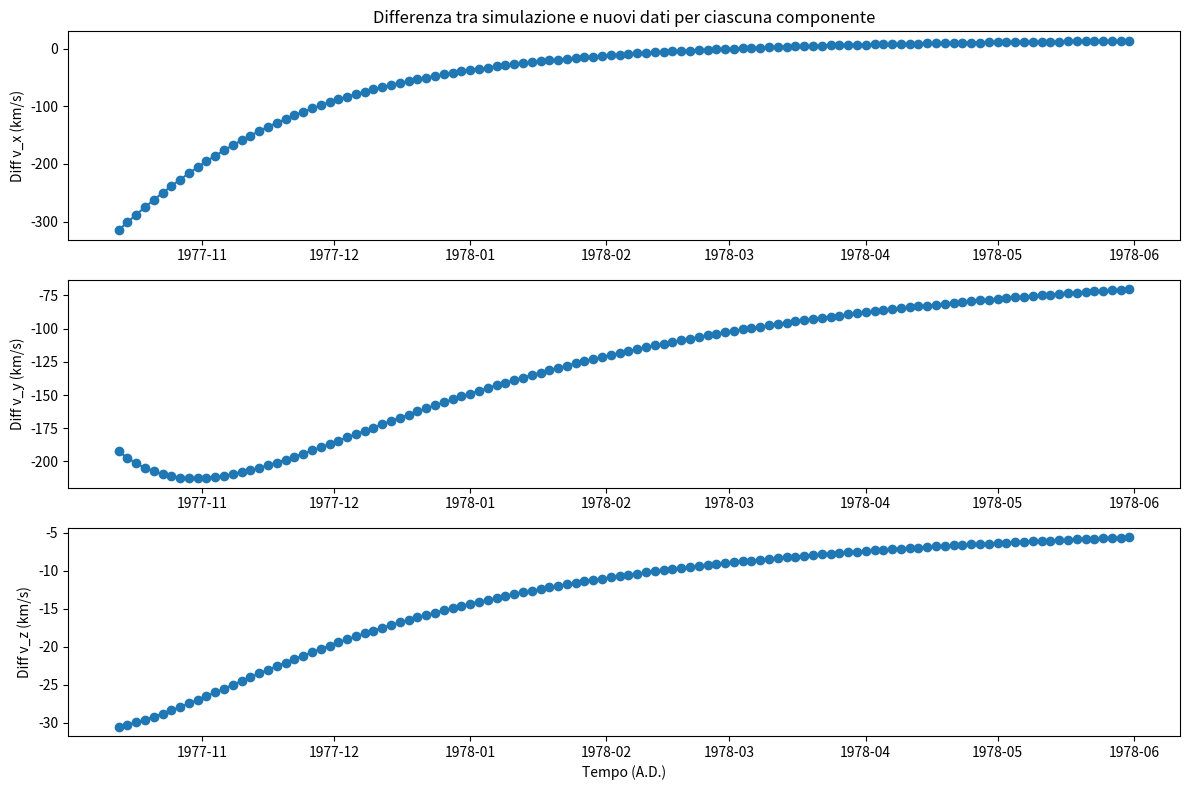

This figure's Python source:
import numpy as np
import matplotlib.pyplot as plt
import re
from datetime import datetime
from datetime import timedelta

# FUNZIONI
# Funzione per convertire lo standard temporale da datetime a giuliano
def datetime_to_jd(dtlist):
    base = datetime(1977, 9, 11, 0, 0, 0)
    jd_base = 2443397.5
    return np.array([jd_base + (datetime.strptime(t, '%Y-%m-%d %H:%M:%S') - base).total_seconds() / 86400 for t in dtlist])

# Funzione per convertire lo stadard temporale da giuliano a datetime
def jd_to_datetime(jd):
    base = datetime(1977, 9, 11, 0, 0, 0)
    jd_base = 2443397.5
    days = jd - jd_base
    return base + timedelta(days=days)

# DATI DELLA SIMULAZIONE
blocco = """1977-10-14 00:02:00
[-6003.95229117 34654.92740365  2204.10165756]
1977-10-16 00:02:00
[-6605.17196616 34279.79763275  2150.22652735]
1977-10-18 00:02:00
[-7179.76076019 33896.00300497  2096.93186848]
1977-10-20 00:02:00
[-7728.30885801 33505.08176676  2044.30095111]
1977-10-22 00:02:00
[-8251.47933827 33108.45278303  1992.40524048]
1977-10-24 00:02:00
[-8749.99296713 32707.41811633  1941.30526472]
1977-10-26 00:02:00
[-9224.6145627  32303.16680741  1891.05149792]
1977-10-28 00:02:00
[-9676.14090548 31896.77956625  1841.68523889]
1977-10-30 00:02:00
[-10105.39013611  31489.23412027   1793.23947   ]
1977-11-01 00:02:00
[-10513.19255769  31081.41100236   1745.73968431]
1977-11-03 00:02:00
[-10900.38274403  30674.09959696   1699.20467251]
1977-11-05 00:02:00
[-11267.79284587  30268.00429407   1653.64726363]
1977-11-07 00:02:00
[-11616.24698313  29863.75063047   1609.07501615]
1977-11-09 00:02:00
[-11946.55661131  29461.89132305   1565.49085744]
1977-11-11 00:02:00
[-12259.51675346  29062.91212103   1522.89367153]
1977-11-13 00:02:00
[-12555.90299417  28667.23742348   1481.27883567]
1977-11-15 00:02:00
[-12836.46913888  28275.23562387   1440.63870759]
1977-11-17 00:02:00
[-13101.94544927  27887.22415681   1400.96306546]
1977-11-19 00:02:00
[-13353.03737355  27503.47423292   1362.23950341]
1977-11-21 00:02:00
[-13590.42469819  27124.21525618   1324.45378528]
1977-11-23 00:02:00
[-13814.76105579  26749.63892467   1287.59015977]
1977-11-25 00:02:00
[-14026.67373097  26379.90302124   1251.63164   ]
1977-11-27 00:02:00
[-14226.76371327  26015.1349038    1216.5602505 ]
1977-11-29 00:02:00
[-14415.60595247  25655.43470833   1182.35724451]
1977-12-01 00:02:00
[-14593.74977777  25300.87827898   1149.0032944 ]
1977-12-03 00:02:00
[-14761.7194472   24951.51984129   1116.47865793]
1977-12-05 00:02:00
[-14920.01479897  24607.39443481   1084.76332262]
1977-12-07 00:02:00
[-15069.11198015  24268.52012169   1053.83713075]
1977-12-09 00:02:00
[-15209.46423217  23934.89998764   1023.67988681]
1977-12-11 00:02:00
[-15341.5027157   23606.52395125    994.27144964]
1977-12-13 00:02:00
[-15465.63736046  23283.3703969     965.59181071]
1977-12-15 00:02:00
[-15582.25772789  22965.40764597    937.62116038]
1977-12-17 00:02:00
[-15691.73387679  22652.59528008    910.3399433 ]
1977-12-19 00:02:00
[-15794.41722401  22344.88532924    883.72890453]
1977-12-21 00:02:00
[-15890.64139362  22042.22333709    857.7691273 ]
1977-12-23 00:02:00
[-15980.72304962  21744.54931456    832.44206362]
1977-12-25 00:02:00
[-16064.96270799  21451.79859224    807.72955852]
1977-12-27 00:02:00
[-16143.64552514  21163.90258134    783.61386896]
1977-12-29 00:02:00
[-16217.04206023  20880.78945172    760.07767787]
1977-12-31 00:02:00
[-16285.40901001  20602.3847351     737.10410416]
1978-01-02 00:02:00
[-16348.98991504  20328.61186076    714.67670915]
1978-01-04 00:02:00
[-16408.01583679  20059.39263035    692.77949996]
1978-01-06 00:02:00
[-16462.70600543  19794.64763788    671.39693033]
1978-01-08 00:02:00
[-16513.2684385   19534.29664051    650.51389923]
1978-01-10 00:02:00
[-16559.90053068  19278.25888509    630.11574757]
1978-01-12 00:02:00
[-16602.78961533  19026.45339505    610.18825344]
1978-01-14 00:02:00
[-16642.11349843  18778.79922165    590.71762596]
1978-01-16 00:02:00
[-16678.0409657   18535.21566348    571.69049812]
1978-01-18 00:02:00
[-16710.73226389  18295.62245737    553.09391873]
1978-01-20 00:02:00
[-16740.339557    18059.93994385    534.91534372]
1978-01-22 00:02:00
[-16767.00735868  17828.0892098     517.14262679]
1978-01-24 00:02:00
[-16790.87294152  17599.99221086    499.76400977]
1978-01-26 00:02:00
[-16812.0667245   17375.57187569    482.76811258]
1978-01-28 00:02:00
[-16830.71263944  17154.75219405    466.14392305]
1978-01-30 00:02:00
[-16846.92847752  16937.45829064    449.88078653]
1978-02-01 00:02:00
[-16860.82621688  16723.61648611    433.96839558]
1978-02-03 00:02:00
[-16872.51233217  16513.1543468     418.39677947]
1978-02-05 00:02:00
[-16882.08808702  16306.00072447    403.15629394]
1978-02-07 00:02:00
[-16889.64981036  16102.08578712    388.23761091]
1978-02-09 00:02:00
[-16895.28915741  15901.34104205    373.63170838]
1978-02-11 00:02:00
[-16899.09335613  15703.69935199    359.32986049]
█1978-02-13 00:02:00
[-16901.14544004  15509.09494517    345.32362775]
1978-02-15 00:02:00
[-16901.52446805  15317.46342007    331.60484748]
1978-02-17 00:02:00
[-16900.30573206  15128.74174548    318.16562444]
1978-02-19 00:02:00
[-16897.56095303  14942.86825663    304.99832178]
1978-02-21 00:02:00
[-16893.35846615  14759.78264759    292.09555211]
1978-02-23 00:02:00
[-16887.76339579  14579.4259608     279.45016888]
1978-02-25 00:02:00
[-16880.83782065  14401.74057389    267.05525803]
1978-02-27 00:02:00
[-16872.64092986  14226.6701842     254.9041298 ]
1978-03-01 00:02:00
[-16863.22917048  14054.15979152    242.99031094]
1978-03-03 00:02:00
[-16852.65638679  13884.15567906    231.30753698]
1978-03-05 00:02:00
[-16840.97395203  13716.60539317    219.84974493]
1978-03-07 00:02:00
[-16828.23089287  13551.45772195    208.61106611]
1978-03-09 00:02:00
[-16814.47400707  13388.66267286    197.58581924]
1978-03-11 00:02:00
[-16799.74797481  13228.17144972    186.76850382]
1978-03-13 00:02:00
[-16784.09546389  13069.93642913    176.1537937 ]
1978-03-15 00:02:00
[-16767.55722926  12913.91113645    165.73653085]
1978-03-17 00:02:00
[-16750.17220723  12760.05022149    155.51171942]
1978-03-19 00:02:00
[-16731.97760452  12608.3094341     145.47451994]
1978-03-21 00:02:00
[-16713.00898261  12458.64559953    135.62024381]
1978-03-23 00:02:00
[-16693.30033757  12311.01659389    125.9443479 ]
1978-03-25 00:02:00
[-16672.88417568  12165.38131964    116.44242943]
1978-03-27 00:02:00
[-16651.79158503  12021.69968124    107.11022098]
1978-03-29 00:02:00
[-16630.05230343  11879.93256103     97.94358575]
1978-03-31 00:02:00
[-16607.69478265  11740.04179539     88.93851291]
1978-04-02 00:02:00
[-16584.74624945  11601.99015114     80.09111322]
1978-04-04 00:02:00
[-16561.23276325  11465.7413024      71.39761477]
1978-04-06 00:02:00
[-16537.179271    11331.25980768     62.85435885]
1978-04-08 00:02:00
[-16512.60965904  11198.51108742     54.457796  ]
1978-04-10 00:02:00
[-16487.54680241  11067.46140193     46.20448225]
1978-04-12 00:02:00
[-16462.01261161  10938.07782969     38.09107543]
1978-04-14 00:02:00
[-16436.02807697  10810.32824616     30.11433168]
1978-04-16 00:02:00
[-16409.61331075  10684.18130295     22.27110204]
1978-04-18 00:02:00
[-1.63827876e+04  1.05596064e+04  1.45583292e+01]
1978-04-20 00:02:00
[-1.63555694e+04  1.04365737e+04  6.97304433e+00]
1978-04-22 00:02:00
[-1.63279764e+04  1.03150540e+04 -4.87635819e-01]
1978-04-24 00:02:00
[-1.63000256e+04  1.01950190e+04 -7.82651197e+00]
1978-04-26 00:02:00
[-1.62717333e+04  1.00764408e+04 -1.50463050e+01]
1978-04-28 00:02:00
[-16243.11517578   9959.29234668    -22.14965881]
1978-04-30 00:02:00
[-16214.18609322   9843.54717101    -29.13914256]
1978-05-02 00:02:00
[-16184.9604727    9729.17944451    -36.01725355]
1978-05-04 00:02:00
[-16155.45210484   9616.16394318    -42.78641939]
1978-05-06 00:02:00
[-16125.67422384   9504.47603614    -49.4490004 ]
1978-05-08 00:02:00
[-16095.63953166   9394.0916697     -56.00729178]
1978-05-10 00:02:00
[-16065.36022109   9284.98735195    -62.46352579]
1978-05-12 00:02:00
[-16034.84799761   9177.14013778    -68.81987378]
1978-05-14 00:02:00
[-16004.11410035   9070.5276142     -75.07844822]
1978-05-16 00:02:00
[-15973.16932199   8965.12788623    -81.24130454]
1978-05-18 00:02:00
[-15942.02402771   8860.919563      -87.31044305]
1978-05-20 00:02:00
[-15910.6881733    8757.88174443    -93.28781067]
1978-05-22 00:02:00
[-15879.1713224    8655.9940081     -99.17530262]
1978-05-24 00:02:00
[-15847.48266298   8555.23639663   -104.97476411]
1978-05-26 00:02:00
[-15815.63102299   8455.58940537   -110.68799192]
1978-05-28 00:02:00
[-15783.62488535   8357.03397042   -116.31673589]
1978-05-30 00:02:00
[-15751.47240223   8259.551457     -121.86270044]
1978-06-01 00:02:00
[-15719.18140869   8163.12364817   -127.32754598]
1978-06-03 00:02:00
[-15686.75943572   8067.73273391   -132.71289027]"""

# ESTRAGGO I DATI DAL BLOCCO PRECEDENTE
righe = [r for r in blocco.strip().split('\n') if r.strip()] # extract rows
vel_nuove = []
tempi_nuovi = []

# accetta blocchi che iniziano sia con la data che con il vettore
vel_nuove = []
tempi_nuovi = []
i = 0
while i < len(righe)-1:
    # Se la riga corrente è una data, la successiva è il vettore
    try:
        datetime.strptime(righe[i], '%Y-%m-%d %H:%M:%S')
        tempi_nuovi.append(righe[i])
        v = np.fromstring(righe[i+1].replace('[','').replace(']',''), sep=' ')
        vel_nuove.append(v)
        i += 2
    except ValueError:
        # Se la riga corrente non è una data, prova la successiva
        try:
            datetime.strptime(righe[i+1], '%Y-%m-%d %H:%M:%S')
            tempi_nuovi.append(righe[i+1])
            v = np.fromstring(righe[i].replace('[','').replace(']',''), sep=' ')
            vel_nuove.append(v)
            i += 2
        except ValueError:
            i += 1  # Salta righe non valide
vel_nuove = np.array(vel_nuove)/1000

# Converto i tempi
jd_nuovi = datetime_to_jd(tempi_nuovi)

# DATI DI CONFRONTO (DA HORIZONS)
data = """2443429.501388889 = A.D. 1977-Oct-13 00:02:00.0000 TDB 
 X = 1.533884806436137E+08 Y = 8.819162359412152E+07 Z = 1.322272786737997E+07
 VX=-5.689389410363809E+00 VY= 3.484726478917138E+01 VZ= 2.234577861660480E+00
 LT= 5.918354806859020E+02 RG= 1.774278134864381E+08 RR= 1.256903995640675E+01
2443431.501388889 = A.D. 1977-Oct-15 00:02:00.0000 TDB 
 X = 1.523518512658701E+08 Y = 9.418139648742320E+07 Z = 1.360417920668849E+07
 VX=-6.304111009897269E+00 VY= 3.447709137779815E+01 VZ= 2.180448902611481E+00
 LT= 5.991752309791052E+02 RG= 1.796282152679437E+08 RR= 1.289508357030171E+01
2443433.501388889 = A.D. 1977-Oct-17 00:02:00.0000 TDB 
 X = 1.512113297428182E+08 Y = 1.001063607866145E+08 Z = 1.397632174123595E+07
 VX=-6.891928527629963E+00 VY= 3.409744193557633E+01 VZ= 2.126853069479999E+00
 LT= 6.066969480605117E+02 RG= 1.818831693201591E+08 RR= 1.320055472376976E+01
2443435.501388889 = A.D. 1977-Oct-19 00:02:00.0000 TDB 
 X = 1.499715190109307E+08 Y = 1.059650189536479E+08 Z = 1.433925552238154E+07
 VX=-7.453390337219373E+00 VY= 3.370991579161427E+01 VZ= 2.073880003033775E+00
 LT= 6.143889896138594E+02 RG= 1.841891853644754E+08 RR= 1.348620705119558E+01
2443437.501388889 = A.D. 1977-Oct-21 00:02:00.0000 TDB 
 X = 1.486369199962751E+08 Y = 1.117561394075499E+08 Z = 1.469309502160394E+07
 VX=-7.989125943168482E+00 VY= 3.331599200367073E+01 VZ= 2.021607100525411E+00
 LT= 6.222401560514130E+02 RG= 1.865429058489566E+08 RR= 1.375282124376141E+01
2443439.501388889 = A.D. 1977-Oct-23 00:02:00.0000 TDB 
 X = 1.472119190008493E+08 Y = 1.174787358808153E+08 Z = 1.503796708791116E+07
 VX=-8.499829970515826E+00 VY= 3.291703122475143E+01 VZ= 1.970100368251654E+00
 LT= 6.302397030240628E+02 RG= 1.889411096987738E+08 RR= 1.400119457754711E+01
2443441.501388889 = A.D. 1977-Oct-25 00:02:00.0000 TDB 
 X = 1.457007777199959E+08 Y = 1.231320472207038E+08 Z = 1.537400905526517E+07
 VX=-8.986247725416295E+00 VY= 3.251427893173712E+01 VZ= 1.919415301118393E+00
 LT= 6.383773482949974E+02 RG= 1.913807143768794E+08 RR= 1.423213181892771E+01
2443443.501388889 = A.D. 1977-Oct-27 00:02:00.0000 TDB 
 X = 1.441076256193942E+08 Y = 1.287155178437291E+08 Z = 1.570136700267785E+07
 VX=-9.449162320942367E+00 VY= 3.210886970781824E+01 VZ= 1.869597766916362E+00
 LT= 6.466432737524029E+02 RG= 1.938587764873998E+08 RR= 1.444643743804487E+01
2443445.501388889 = A.D. 1977-Oct-29 00:02:00.0000 TDB 
 X = 1.424364544040381E+08 Y = 1.342287790009933E+08 Z = 1.602019416626937E+07
 VX=-9.889383328354047E+00 VY= 3.170183230262444E+01 VZ= 1.820684878356500E+00
 LT= 6.550281232882502E+02 RG= 1.963724911397116E+08 RR= 1.464490903546755E+01
2443447.501388889 = A.D. 1977-Oct-31 00:02:00.0000 TDB 
 X = 1.406911143218267E+08 Y = 1.396716309682105E+08 Z = 1.633064949993291E+07
 VX=-1.030773687751291E+01 VY= 3.129409523847282E+01 VZ= 1.772705838445461E+00
 LT= 6.635229972151650E+02 RG= 1.989191902746615E+08 RR= 1.482833188612873E+01
2443449.501388889 = A.D. 1977-Nov-02 00:02:00.0000 TDB 
 X = 1.388753120588972E+08 Y = 1.450440262367907E+08 Z = 1.663289637897845E+07
 VX=-1.070505711804932E+01 VY= 3.088649275981713E+01 VZ= 1.725682749760887E+00
 LT= 6.721194438335801E+02 RG= 2.014963401364619E+08 RR= 1.499747448838585E+01
2443451.501388889 = A.D. 1977-Nov-04 00:02:00.0000 TDB 
 X = 1.369926100004017E+08 Y = 1.503460537505653E+08 Z = 1.692710144003879E+07
 VX=-1.108217893520606E+01 VY= 3.047977096139182E+01 VZ= 1.679631380078016E+00
 LT= 6.808094486973228E+02 RG= 2.041015380545953E+08 RR= 1.515308501186380E+01
2443453.501388889 = A.D. 1977-Nov-06 00:02:00.0000 TDB 
 X = 1.350464266496280E+08 Y = 1.555779242070290E+08 Z = 1.721343354909513E+07
 VX=-1.143993180904346E+01 VY= 3.007459396064583E+01 VZ= 1.634561879622266E+00
 LT= 6.895854220655326E+02 RG= 2.067325086819935E+08 RR= 1.529588853875298E+01
2443455.501388889 = A.D. 1977-Nov-08 00:02:00.0000 TDB 
 X = 1.330400380174753E+08 Y = 1.607399564209694E+08 Z = 1.749206288908643E+07
 VX=-1.177913470557763E+01 VY= 2.967155000549756E+01 VZ= 1.590479447496525E+00
 LT= 6.984401849682016E+02 RG= 2.093870998175918E+08 RR= 1.542658499552563E+01
2443457.501388889 = A.D. 1977-Nov-10 00:02:00.0000 TDB 
 X = 1.309765798135993E+08 Y = 1.658325647317506E+08 Z = 1.776316015820148E+07
 VX=-1.210059188877182E+01 VY= 2.927115743388243E+01 VZ= 1.547384946230427E+00
 LT= 7.073669542556192E+02 RG= 2.120632779242656E+08 RR= 1.554584768051965E+01
2443459.501388889 = A.D. 1977-Nov-12 00:02:00.0000 TDB 
 X = 1.288590502894406E+08 Y = 1.708562474229736E+08 Z = 1.802689586988576E+07
 VX=-1.240508954623583E+01 VY= 2.887387042263283E+01 VZ= 1.505275464604809E+00
 LT= 7.163593269499136E+02 RG= 2.147591234375402E+08 RR= 1.565432230094992E+01
2443461.501388889 = A.D. 1977-Nov-14 00:02:00.0000 TDB 
 X = 1.266903136013098E+08 Y = 1.758115761139460E+08 Z = 1.828343974571835E+07
 VX=-1.269339312827034E+01 VY= 2.848008448001474E+01 VZ= 1.464144830007600E+00
 LT= 7.254112641691189E+02 RG= 2.174728259461474E+08 RR= 1.575262644000962E+01
2443463.501388889 = A.D. 1977-Nov-16 00:02:00.0000 TDB 
 X = 1.244731035783828E+08 Y = 1.806991860757464E+08 Z = 1.853296019260839E+07
 VX=-1.296624530753660E+01 VY= 2.809014165031906E+01 VZ= 1.423984072379350E+00
 LT= 7.345170748505949E+02 RG= 2.202026793124298E+08 RR= 1.584134938229503E+01
2443465.501388889 = A.D. 1977-Nov-18 00:02:00.0000 TDB 
 X = 1.222100277958412E+08 Y = 1.855197674202955E+08 Z = 1.877562385615491E+07
 VX=-1.322436447397191E+01 VY= 2.770433541125059E+01 VZ= 1.384781842225019E+00
 LT= 7.436713994617205E+02 RG= 2.229470767889290E+08 RR= 1.592105223445269E+01
2443467.501388889 = A.D. 1977-Nov-20 00:02:00.0000 TDB 
 X = 1.199035718675220E+08 Y = 1.902740571084467E+08 Z = 1.901159524246168E+07
 VX=-1.346844368691773E+01 VY= 2.732291525513151E+01 VZ= 1.346524785367402E+00
 LT= 7.528691938519364E+02 RG= 2.257045061773505E+08 RR= 1.599226828654117E+01
2443469.501388889 = A.D. 1977-Nov-22 00:02:00.0000 TDB 
 X = 1.175561038852161E+08 Y = 1.949628317222248E+08 Z = 1.924103640118088E+07
 VX=-1.369915001482365E+01 VY= 2.694609095213630E+01 VZ= 1.309197877378693E+00
 LT= 7.621057133708248E+02 RG= 2.284735450672830E+08 RR= 1.605550356618344E+01
2443471.501388889 = A.D. 1977-Nov-24 00:02:00.0000 TDB 
 X = 1.151698789429958E+08 Y = 1.995869009464429E+08 Z = 1.946410666309775E+07
 VX=-1.391712420199677E+01 VY= 2.657403649825630E+01 VZ= 1.272784720971512E+00
 LT= 7.713764973506505E+02 RG= 2.312528561841820E+08 RR= 1.611123754228050E+01
2443473.501388889 = A.D. 1977-Nov-26 00:02:00.0000 TDB 
 X = 1.127470436951608E+08 Y = 2.041471017054354E+08 Z = 1.968096242609034E+07
 VX=-1.412298060724037E+01 VY= 2.620689375712407E+01 VZ= 1.237267809294739E+00
 LT= 7.806773540282059E+02 RG= 2.340411828690520E+08 RR= 1.615992394368712E+01
2443475.501388889 = A.D. 1977-Nov-28 00:02:00.0000 TDB 
 X = 1.102896409034363E+08 Y = 2.086442929057499E+08 Z = 1.989175698398468E+07
 VX=-1.431730736479970E+01 VY= 2.584477580726868E+01 VZ= 1.202628757743021E+00
 LT= 7.900043459688445E+02 RG= 2.368373447086823E+08 RR= 1.620199166376496E+01
2443477.501388889 = A.D. 1977-Nov-30 00:02:00.0000 TDB 
 X = 1.077996139429004E+08 Y = 2.130793507283063E+08 Z = 2.009664039270028E+07
 VX=-1.450066673021828E+01 VY= 2.548777000910702E+01 VZ= 1.168848508056509E+00
 LT= 7.993537760216107E+02 RG= 2.396402333251002E+08 RR= 1.623784572301664E+01
2443479.501388889 = A.D. 1977-Dec-02 00:02:00.0000 TDB 
 X = 1.052788112321404E+08 Y = 2.174531644318398E+08 Z = 2.029575936969244E+07
 VX=-1.467359557013023E+01 VY= 2.513594080632979E+01 VZ= 1.135907506193540E+00
 LT= 8.087221738496291E+02 RG= 2.424488083374836E+08 RR= 1.626786827141301E+01
2443481.501388889 = A.D. 1977-Dec-04 00:02:00.0000 TDB 
 X = 1.027289905698010E+08 Y = 2.217666326163940E+08 Z = 2.048925722198665E+07
 VX=-1.483660596907865E+01 VY= 2.478933227753909E+01 VZ= 1.103785857712893E+00
 LT= 8.181062830405949E+02 RG= 2.452620934979837E+08 RR= 1.629241960989344E+01
2443483.501388889 = A.D. 1977-Dec-06 00:02:00.0000 TDB 
 X = 1.001518233579662E+08 Y = 2.260206599078354E+08 Z = 2.067727379926310E+07
 VX=-1.499018592471051E+01 VY= 2.444797045561867E+01 VZ= 1.072463462292895E+00
 LT= 8.275030488093453E+02 RG= 2.480791730050476E+08 RR= 1.631183921883969E+01
2443485.501388889 = A.D. 1977-Dec-08 00:02:00.0000 TDB 
 X = 9.754889869939838E+07 Y = 2.302161540243302E+08 Z = 2.085994546855512E+07
 VX=-1.513480010924222E+01 VY= 2.411186543166962E+01 VZ= 1.041920129758887E+00
 LT= 8.369096062925087E+02 RG= 2.508991879942434E+08 RR= 1.632644678197368E+01
2443487.501388889 = A.D. 1977-Dec-10 00:02:00.0000 TDB 
 X = 9.492172735881446E+07 Y = 2.343540231888437E+08 Z = 2.103740510755664E+07
 VX=-1.527089067880468E+01 VY= 2.378101325857649E+01 VZ= 1.012135679761657E+00
 LT= 8.463232694293880E+02 RG= 2.537213332048325E+08 RR= 1.633654319515804E+01
2443489.501388889 = A.D. 1977-Dec-12 00:02:00.0000 TDB 
 X = 9.227174558133799E+07 Y = 2.384351738544162E+08 Z = 2.120978211387204E+07
 VX=-1.539887811465628E+01 VY= 2.345539767023567E+01 VZ= 9.830900268943186E-01
 LT= 8.557415204182408E+02 RG= 2.565448538188415E+08 RR= 1.634241155319696E+01
2443491.501388889 = A.D. 1977-Dec-14 00:02:00.0000 TDB 
 X = 8.960031876383862E+07 Y = 2.424605087117282E+08 Z = 2.137720242783076E+07
 VX=-1.551916208261563E+01 VY= 2.313499163203193E+01 VZ= 9.547632528292098E-01
 LT= 8.651619997338119E+02 RG= 2.593690424683948E+08 RR= 1.634431810973334E+01
2443493.501388889 = A.D. 1977-Dec-16 00:02:00.0000 TDB 
 X = 8.690874497699389E+07 Y = 2.464309249510315E+08 Z = 2.153978856675524E+07
 VX=-1.563212229978235E+01 VY= 2.281975873665485E+01 VZ= 9.271356669932320E-01
 LT= 8.745824966893480E+02 RG= 2.621932364062765E+08 RR= 1.634251320591819E+01
2443495.501388889 = A.D. 1977-Dec-18 00:02:00.0000 TDB 
 X = 8.419825833757453E+07 Y = 2.503473127528505E+08 Z = 2.169765966882819E+07
 VX=-1.573811940009511E+01 VY= 2.250965445816887E+01 VZ= 9.001878572210025E-01
 LT= 8.840009405239948E+02 RG= 2.650168148340002E+08 RR= 1.633723216421934E+01
2443497.501388889 = A.D. 1977-Dec-20 00:02:00.0000 TDB 
 X = 8.147003223177101E+07 Y = 2.542105539840377E+08 Z = 2.185093154493746E+07
 VX=-1.583749579171356E+01 VY= 2.220462727679502E+01 VZ= 8.739007316251630E-01
 LT= 8.934153919947751E+02 RG= 2.678391963811471E+08 RR= 1.632869614521196E+01
2443499.501388889 = A.D. 1977-Dec-22 00:02:00.0000 TDB 
 X = 7.872518239154172E+07 Y = 2.580215210779015E+08 Z = 2.199971673707031E+07
 VX=-1.593057649979232E+01 VY= 2.190461968660941E+01 VZ= 8.482555526859965E-01
 LT= 9.028240354515966E+02 RG= 2.706598367295133E+08 RR= 1.631711296684424E+01
2443501.501388889 = A.D. 1977-Dec-24 00:02:00.0000 TDB 
 X = 7.596476982694006E+07 Y = 2.617810760792049E+08 Z = 2.214412458199885E+07
 VX=-1.601766999006002E+01 VY= 2.160956909779883E+01 VZ= 8.232339645324656E-01
 LT= 9.122251713737585E+02 RG= 2.734782263756103E+08 RR= 1.630267788638574E+01
2443503.501388889 = A.D. 1977-Dec-26 00:02:00.0000 TDB 
 X = 7.318980361797118E+07 Y = 2.654900698365413E+08 Z = 2.228426127915978E+07
 VX=-1.609906897079549E+01 VY= 2.131940864121128E+01 VZ= 7.988180144671819E-01
 LT= 9.216172093458541E+02 RG= 2.762938885248941E+08 RR= 1.628557434258167E+01
2443505.501388889 = A.D. 1977-Dec-28 00:02:00.0000 TDB 
 X = 7.040124356994930E+07 Y = 2.691493413259906E+08 Z = 2.242022996181777E+07
 VX=-1.617505116964443E+01 VY= 2.103406788595644E+01 VZ= 7.749901694075190E-01
 LT= 9.309986614501887E+02 RG= 2.791063771108620E+08 RR= 1.626597466016981E+01
2443507.501388889 = A.D. 1977-Dec-30 00:02:00.0000 TDB 
 X = 6.760000273708700E+07 Y = 2.727597170921803E+08 Z = 2.255213077065779E+07
 VX=-1.624588008244957E+01 VY= 2.075347348045448E+01 VZ= 7.517333277535343E-01
 LT= 9.403681360556928E+02 RG= 2.819152749330146E+08 RR= 1.624404071957124E+01
2443509.501388889 = A.D. 1978-Jan-01 00:02:00.0000 TDB 
 X = 6.478694981891111E+07 Y = 2.763220107934402E+08 Z = 2.268006092910938E+07
 VX=-1.631180569558308E+01 VY= 2.047754971852591E+01 VZ= 7.290308276589936E-01
 LT= 9.497243319807773E+02 RG= 2.847201919069252E+08 RR= 1.621992458613657E+01
2443511.501388889 = A.D. 1978-Jan-03 00:02:00.0000 TDB 
 X = 6.196291143452819E+07 Y = 2.798370228394767E+08 Z = 2.280411481979285E+07
 VX=-1.637306517758685E+01 VY= 2.020621904499264E+01 VZ= 7.068664517747747E-01
 LT= 9.590660330099008E+02 RG= 2.875207634203473E+08 RR= 1.619376910809057E+01
2443513.501388889 = A.D. 1978-Jan-05 00:02:00.0000 TDB 
 X = 5.912867427977797E+07 Y = 2.833055401112016E+08 Z = 2.292438406154487E+07
 VX=-1.642988354254740E+01 VY= 1.993940250141054E+01 VZ= 6.852244293597138E-01
 LT= 9.683921027444021E+02 RG= 2.903166487895329E+08 RR= 1.616570847820764E+01
2443515.501388889 = A.D. 1978-Jan-07 00:02:00.0000 TDB 
 X = 5.628498717238128E+07 Y = 2.867283357529685E+08 Z = 2.304095758659939E+07
 VX=-1.648247428406778E+01 VY= 1.967702012006711E+01 VZ= 6.640894359794922E-01
 LT= 9.777014797675247E+02 RG= 2.931075298097435E+08 RR= 1.613586876309430E+01
2443517.501388889 = A.D. 1978-Jan-09 00:02:00.0000 TDB 
 X = 5.343256299000970E+07 Y = 2.901061690288996E+08 Z = 2.315392171752641E+07
 VX=-1.653103997954159E+01 VY= 1.941899127221741E+01 VZ= 6.434465910678346E-01
 LT= 9.869931731057892E+02 RG= 2.958931093946040E+08 RR= 1.610436840229203E+01
2443519.501388889 = A.D. 1978-Jan-11 00:02:00.0000 TDB 
 X = 5.057208050644431E+07 Y = 2.934397852356575E+08 Z = 2.326336024360204E+07
 VX=-1.657577286621745E+01 VY= 1.916523497385274E+01 VZ= 6.232814538619564E-01
 LT= 9.962662579692843E+02 RG= 2.986731102990738E+08 RR= 1.607131867699511E+01
2443521.501388889 = A.D. 1978-Jan-13 00:02:00.0000 TDB 
 X = 4.770418613058565E+07 Y = 2.967299156647104E+08 Z = 2.336935449635462E+07
 VX=-1.661685538943418E+01 VY= 1.891567015355770E+01 VZ= 6.035800179560837E-01
 LT= 1.005519871753756E+03 RG= 3.014472739209031E+08 RR= 1.603682415014659E+01
2443523.501388889 = A.D. 1978-Jan-15 00:02:00.0000 TDB 
 X = 4.482949555312231E+07 Y = 2.999772776079484E+08 Z = 2.347198342406313E+07
 VX=-1.665446072339238E+01 VY= 1.867021588709131E+01 VZ= 5.843287046263459E-01
 LT= 1.014753210288686E+03 RG= 3.042153591758363E+08 RR= 1.600098308014418E+01
2443525.501388889 = A.D. 1978-Jan-17 00:02:00.0000 TDB 
 X = 4.194859530546948E+07 Y = 3.031825744012070E+08 Z = 2.357132366500302E+07
 VX=-1.668875326529374E+01 VY= 1.842879160217522E+01 VZ= 5.655143551552841E-01
 LT= 1.023965524316507E+03 RG= 3.069771414421045E+08 RR= 1.596388780953906E+01
2443527.501388889 = A.D. 1978-Jan-19 00:02:00.0000 TDB 
 X = 3.906204423563173E+07 Y = 3.063464955008172E+08 Z = 2.366744961931528E+07
 VX=-1.671988910428996E+01 VY= 1.819131725601679E+01 VZ= 5.471242224138182E-01
 LT= 1.033156116188960E+03 RG= 3.097324115700219E+08 RR= 1.592562512939334E+01
2443529.501388889 = A.D. 1978-Jan-21 00:02:00.0000 TDB 
 X = 3.617037490502954E+07 Y = 3.094697165886406E+08 Z = 2.376043351935336E+07
 VX=-1.674801646608076E+01 VY= 1.795771348836622E+01 VZ= 5.291459618760976E-01
 LT= 1.042324336766599E+03 RG= 3.124809749524786E+08 RR= 1.588627662063293E+01
2443531.501388889 = A.D. 1978-Jan-23 00:02:00.0000 TDB 
 X = 3.327409491060989E+07 Y = 3.125528997016945E+08 Z = 2.385034549844047E+07
 VX=-1.677327613384015E+01 VY= 1.772790175341206E+01 VZ= 5.115676221106327E-01
 LT= 1.051469582508986E+03 RG= 3.152226506526026E+08 RR= 1.584591897444075E+01
2443533.501388889 = A.D. 1978-Jan-25 00:02:00.0000 TDB 
 X = 3.037368813620233E+07 Y = 3.155966933829348E+08 Z = 2.393725365794230E+07
 VX=-1.679580184630976E+01 VY= 1.750180443310031E+01 VZ= 4.943776348418005E-01
 LT= 1.060591292743906E+03 RG= 3.179572705850931E+08 RR= 1.580462429321030E+01
2443535.501388889 = A.D. 1978-Jan-27 00:02:00.0000 TDB 
 X = 2.746961593692128E+07 Y = 3.186017328500714E+08 Z = 2.402122413260525E+07
 VX=-1.681572067498919E+01 VY= 1.727934493251796E+01 VZ= 4.775648048717498E-01
 LT= 1.069688947104405E+03 RG= 3.206846787478615E+08 RR= 1.576246037173423E+01
2443537.501388889 = A.D. 1978-Jan-29 00:02:00.0000 TDB 
 X = 2.456231826013024E+07 Y = 3.215686401794481E+08 Z = 2.410232115414675E+07
 VX=-1.683315338089157E+01 VY= 1.706044775985829E+01 VZ= 4.611182998479615E-01
 LT= 1.078762063122468E+03 RG= 3.234047305006359E+08 RR= 1.571949096047651E+01
2443539.501388889 = A.D. 1978-Jan-31 00:02:00.0000 TDB 
 X = 2.165221470657800E+07 Y = 3.244980245027516E+08 Z = 2.418060711304320E+07
 VX=-1.684821475093058E+01 VY= 1.684503859457286E+01 VZ= 4.450276397460637E-01
 LT= 1.087810193970312E+03 RG= 3.261172918878168E+08 RR= 1.567577601396101E+01
2443541.501388889 = A.D. 1978-Feb-02 00:02:00.0000 TDB 
 X = 1.873970553486881E+07 Y = 3.273904822142003E+08 Z = 2.425614261852877E+07
 VX=-1.686101391718882E+01 VY= 1.663304434094623E+01 VZ= 4.292826866263004E-01
 LT= 1.096832926339468E+03 RG= 3.288222390026420E+08 RR= 1.563137192090676E+01
2443543.501388889 = A.D. 1978-Feb-04 00:02:00.0000 TDB 
 X = 1.582517261241238E+07 Y = 3.302465971862493E+08 Z = 2.432898655680022E+07
 VX=-1.687165465731834E+01 VY= 1.642439317366191E+01 VZ= 4.138736341303675E-01
 LT= 1.105829878448930E+03 RG= 3.315194573900458E+08 RR= 1.558633172243468E+01
2443545.501388889 = A.D. 1978-Feb-06 00:02:00.0000 TDB 
 X = 1.290898031612467E+07 Y = 3.330669409922156E+08 Z = 2.439919614742620E+07
 VX=-1.688023567924602E+01 VY= 1.621901457225843E+01 VZ= 3.987909972397246E-01
 LT= 1.114800698174705E+03 RG= 3.342088414859109E+08 RR= 1.554070531481671E+01
2443547.501388889 = A.D. 1978-Feb-08 00:02:00.0000 TDB 
 X = 9.991476383956430E+06 Y = 3.358520731342671E+08 Z = 2.446682699799578E+07
 VX=-1.688685088961044E+01 VY= 1.601683934728446E+01 VZ= 3.840256021339261E-01
 LT= 1.123745061292788E+03 RG= 3.368902940903257E+08 RR= 1.549453963951752E+01
2443549.501388889 = A.D. 1978-Feb-10 00:02:00.0000 TDB 
 X = 7.072992724073038E+06 Y = 3.386025412750075E+08 Z = 2.453193315702218E+07
 VX=-1.689158964744016E+01 VY= 1.581779966033432E+01 VZ= 3.695685760842435E-01
 LT= 1.132662669827611E+03 RG= 3.395637258724620E+08 RR= 1.544787886227107E+01
2443551.501388889 = A.D. 1978-Feb-12 00:02:00.0000 TDB 
 X = 4.153846178696907E+06 Y = 3.413188814722960E+08 Z = 2.459456716511373E+07
 VX=-1.689453700371256E+01 VY= 1.562182903674981E+01 VZ= 3.554113376023826E-01
 LT= 1.141553250501220E+03 RG= 3.422290549056506E+08 RR= 1.540076454019403E+01
2443553.501388889 = A.D. 1978-Feb-14 00:02:00.0000 TDB 
 X = 1.234339249063871E+06 Y = 3.440016184155241E+08 Z = 2.465478010446610E+07
 VX=-1.689577392773026E+01 VY= 1.542886237240965E+01 VZ= 3.415455868111312E-01
 LT= 1.150416553275101E+03 RG= 3.448862062302306E+08 RR= 1.535323577806614E+01
2443555.501388889 = A.D. 1978-Feb-16 00:02:00.0000 TDB 
 X =-1.685239217896004E+06 Y = 3.466512656626929E+08 Z = 2.471262164670493E+07
 VX=-1.689537752071063E+01 VY= 1.523883593593830E+01 VZ= 3.279632959848167E-01
 LT= 1.159252349979404E+03 RG= 3.475351114426017E+08 RR= 1.530532937517128E+01
2443557.501388889 = A.D. 1978-Feb-18 00:02:00.0000 TDB 
 X =-4.604613378739422E+06 Y = 3.492683258775273E+08 Z = 2.476814009911017E+07
 VX=-1.689342121741266E+01 VY= 1.505168736691029E+01 VZ= 3.146567002819998E-01
 LT= 1.168060433024243E+03 RG= 3.501757083088823E+08 RR= 1.525707996325699E+01
2443559.501388889 = A.D. 1978-Feb-20 00:02:00.0000 TDB 
 X =-7.523519776564829E+06 Y = 3.518532910659252E+08 Z = 2.482138244925985E+07
 VX=-1.688997497671069E+01 VY= 1.486735566995175E+01 VZ= 3.016182887471670E-01
 LT= 1.176840614187948E+03 RG= 3.528079404016348E+08 RR= 1.520852013555463E+01
2443561.501388889 = A.D. 1978-Feb-22 00:02:00.0000 TDB 
 X =-1.044170675609209E+07 Y = 3.544066428110550E+08 Z = 2.487239440814567E+07
 VX=-1.688510546174187E+01 VY= 1.468578120514591E+01 VZ= 2.888407955957630E-01
 LT= 1.185592723477185E+03 RG= 3.554317567581395E+08 RR= 1.515968056733433E+01
2443563.501388889 = A.D. 1978-Feb-24 00:02:00.0000 TDB 
 X =-1.335893390898920E+07 Y = 3.569288525065625E+08 Z = 2.492122045180093E+07
 VX=-1.687887620987303E+01 VY= 1.450690567596837E+01 VZ= 2.763171917079941E-01
 LT= 1.194316608054433E+03 RG= 3.580471115588610E+08 RR= 1.511059012928187E+01
2443565.501388889 = A.D. 1978-Feb-26 00:02:00.0000 TDB 
 X =-1.627497154771945E+07 Y = 3.594203815875416E+08 Z = 2.496790386147405E+07
 VX=-1.687134779298261E+01 VY= 1.433067211542360E+01 VZ= 2.640406763112297E-01
 LT= 1.203012131228968E+03 RG= 3.606539638249509E+08 RR= 1.506127599443794E+01
2443567.501388889 = A.D. 1978-Feb-28 00:02:00.0000 TDB 
 X =-1.918960020633836E+07 Y = 3.618816817588751E+08 Z = 2.501248676239207E+07
 VX=-1.686257796933492E+01 VY= 1.415702486919446E+01 VZ= 2.520046690127407E-01
 LT= 1.211679171507395E+03 RG= 3.632522771336055E+08 RR= 1.501176373765207E+01
2443569.501388889 = A.D. 1978-Mar-02 00:02:00.0000 TDB 
 X =-2.210261016683874E+07 Y = 3.643131952204210E+08 Z = 2.505501016117664E+07
 VX=-1.685262182709748E+01 VY= 1.398590957668908E+01 VZ= 2.402028020773894E-01
 LT= 1.220317621699434E+03 RG= 3.658420193499874E+08 RR= 1.496207742853954E+01
2443571.501388889 = A.D. 1978-Mar-04 00:02:00.0000 TDB 
 X =-2.501380100952703E+07 Y = 3.667153548890345E+08 Z = 2.509551398192838E+07
 VX=-1.684153191962812E+01 VY= 1.381727315313436E+01 VZ= 2.286289128788672E-01
 LT= 1.228927388076389E+03 RG= 3.684231623749406E+08 RR= 1.491223972116116E+01
2443573.501388889 = A.D. 1978-Mar-06 00:02:00.0000 TDB 
 X =-2.792298118624747E+07 Y = 3.690885846170442E+08 Z = 2.513403710104243E+07
 VX=-1.682935839336905E+01 VY= 1.365106376593510E+01 VZ= 2.172770366352008E-01
 LT= 1.237508389578635E+03 RG= 3.709956819074005E+08 RR= 1.486227193381970E+01
2443575.501388889 = A.D. 1978-Mar-08 00:02:00.0000 TDB 
 X =-3.082996761481338E+07 Y = 3.714332994069218E+08 Z = 2.517061738079670E+07
 VX=-1.681614910889842E+01 VY= 1.348723081490906E+01 VZ= 2.061413993789758E-01
 LT= 1.246060557068770E+03 RG= 3.735595572204959E+08 RR= 1.481219412866386E+01
2443577.501388889 = A.D. 1978-Mar-10 00:02:00.0000 TDB 
 X =-3.373458529427350E+07 Y = 3.737499056222018E+08 Z = 2.520529170171763E+07
 VX=-1.680194975552032E+01 VY= 1.332572490901198E+01 VZ= 1.952164112652586E-01
 LT= 1.254583832628537E+03 RG= 3.761147709507698E+08 RR= 1.476202518391917E+01
2443579.501388889 = A.D. 1978-Mar-12 00:02:00.0000 TDB 
 X =-3.663666693898644E+07 Y = 3.760388011943644E+08 Z = 2.523809599384199E+07
 VX=-1.678680395945577E+01 VY= 1.316649784199330E+01 VZ= 1.844966599693114E-01
 LT= 1.263078168896118E+03 RG= 3.786613088995064E+08 RR= 1.471178286123042E+01
2443581.501388889 = A.D. 1978-Mar-14 00:02:00.0000 TDB 
 X =-3.953605263105707E+07 Y = 3.783003758255734E+08 Z = 2.526906526683812E+07
 VX=-1.677075338592508E+01 VY= 1.300950256947256E+01 VZ= 1.739769043685069E-01
 LT= 1.271543528441427E+03 RG= 3.811991598454482E+08 RR= 1.466148387074362E+01
2443583.501388889 = A.D. 1978-Mar-16 00:02:00.0000 TDB 
 X =-4.243258948992917E+07 Y = 3.805350111873701E+08 Z = 2.529823363906017E+07
 VX=-1.675383783609025E+01 VY= 1.285469318466313E+01 VZ= 1.636520684584815E-01
 LT= 1.279979883177624E+03 RG= 3.837283153683726E+08 RR= 1.461114393134291E+01
2443585.501388889 = A.D. 1978-Mar-18 00:02:00.0000 TDB 
 X =-4.532613135826135E+07 Y = 3.827430811150953E+08 Z = 2.532563436557260E+07
 VX=-1.673609533861596E+01 VY= 1.270202489345403E+01 VZ= 1.535172355028305E-01
 LT= 1.288387213806101E+03 RG= 3.862487696827026E+08 RR= 1.456077782683679E+01
2443587.501388889 = A.D. 1978-Mar-20 00:02:00.0000 TDB 
 X =-4.821653850319853E+07 Y = 3.849249517980325E+08 Z = 2.535129986517978E+07
 VX=-1.671756223638827E+01 VY= 1.255145398988672E+01 VZ= 1.435676423792227E-01
 LT= 1.296765509292998E+03 RG= 3.887605194805696E+08 RR= 1.451039945926824E+01
2443589.501388889 = A.D. 1978-Mar-22 00:02:00.0000 TDB 
 X =-5.110367733221877E+07 Y = 3.870809819653484E+08 Z = 2.537526174649522E+07
 VX=-1.669827326841866E+01 VY= 1.240293783188268E+01 VZ= 1.337986740952521E-01
 LT= 1.305114766375636E+03 RG= 3.912635637838476E+08 RR= 1.446002189929668E+01
2443591.501388889 = A.D. 1978-Mar-24 00:02:00.0000 TDB 
 X =-5.398742012273957E+07 Y = 3.892115230678066E+08 Z = 2.539755083307880E+07
 VX=-1.667826164745755E+01 VY= 1.225643481664105E+01 VZ= 1.242058585258494E-01
 LT= 1.313434989097012E+03 RG= 3.937579038045964E+08 RR= 1.440965743322780E+01
2443593.501388889 = A.D. 1978-Mar-26 00:02:00.0000 TDB 
 X =-5.686764476481245E+07 Y = 3.913169194552119E+08 Z = 2.541819718768877E+07
 VX=-1.665755913376140E+01 VY= 1.211190435579558E+01 VZ= 1.147848613992162E-01
 LT= 1.321726188366499E+03 RG= 3.962435428133637E+08 RR= 1.435931760693667E+01
2443595.501388889 = A.D. 1978-Mar-28 00:02:00.0000 TDB 
 X =-5.974423451624078E+07 Y = 3.933975085495667E+08 Z = 2.543723013567886E+07
 VX=-1.663619610476245E+01 VY= 1.196930685109163E+01 VZ= 1.055314814291188E-01
 LT= 1.329988381545089E+03 RG= 3.987204860148441E+08 RR= 1.430901326748752E+01
2443597.501388889 = A.D. 1978-Mar-30 00:02:00.0000 TDB 
 X =-6.261707776924192E+07 Y = 3.954536210142069E+08 Z = 2.545467828757033E+07
 VX=-1.661420162069803E+01 VY= 1.182860367086913E+01 VZ= 9.644164553926782E-02
 LT= 1.338221592054358E+03 RG= 4.011887404306495E+08 RR= 1.425875460279482E+01
2443599.501388889 = A.D. 1978-Apr-01 00:02:00.0000 TDB 
 X =-6.548606782846753E+07 Y = 3.974855809186658E+08 Z = 2.547056956080842E+07
 VX=-1.659160348775859E+01 VY= 1.168975712619111E+01 VZ= 8.751140445852368E-02
 LT= 1.346425849007013E+03 RG= 4.036483147885494E+08 RR= 1.420855117852682E+01
2443601.501388889 = A.D. 1978-Apr-03 00:02:00.0000 TDB 
 X =-6.835110269946213E+07 Y = 3.994937058995231E+08 Z = 2.548493120079580E+07
 VX=-1.656842831759187E+01 VY= 1.155273044661295E+01 VZ= 7.873692839168900E-02
 LT= 1.354601186858277E+03 RG= 4.060992194179600E+08 RR= 1.415841197213785E+01
2443603.501388889 = A.D. 1978-Apr-05 00:02:00.0000 TDB 
 X =-7.121208488695100E+07 Y = 4.014783073172579E+08 Z = 2.549778980114684E+07
 VX=-1.654470158211335E+01 VY= 1.141748775862527E+01 VZ= 7.011450266595443E-02
 LT= 1.362747645076712E+03 RG= 4.085414661512591E+08 RR= 1.410834540687747E+01
2443605.501388889 = A.D. 1978-Apr-07 00:02:00.0000 TDB 
 X =-7.406892120276818E+07 Y = 4.034396904091265E+08 Z = 2.550917132325751E+07
 VX=-1.652044766852328E+01 VY= 1.128399406126373E+01 VZ= 6.164052392362240E-02
 LT= 1.370865267833417E+03 RG= 4.109750682306081E+08 RR= 1.405835938128543E+01
2443607.501388889 = A.D. 1978-Apr-09 00:02:00.0000 TDB 
 X =-7.692152258268653E+07 Y = 4.053781544380720E+08 Z = 2.551910111519569E+07
 VX=-1.649568992887126E+01 VY= 1.115221520526653E+01 VZ= 5.331149610301011E-02
 LT= 1.378954103708180E+03 RG= 4.134000402198622E+08 RR= 1.400846129953819E+01
2443609.501388889 = A.D. 1978-Apr-11 00:02:00.0000 TDB 
 X =-7.976980391182636E+07 Y = 4.072939928380998E+08 Z = 2.552760392989504E+07
 VX=-1.647045072832730E+01 VY= 1.102211787037650E+01 VZ= 4.512402677936311E-02
 LT= 1.387014205412895E+03 RG= 4.158163979216487E+08 RR= 1.395865809811788E+01
2443611.501388889 = A.D. 1978-Apr-13 00:02:00.0000 TDB 
 X =-8.261368385798831E+07 Y = 4.091874933554413E+08 Z = 2.553470394279343E+07
 VX=-1.644475149076504E+01 VY= 1.089366954378779E+01 VZ= 3.707482356919511E-02
 LT= 1.395045629528695E+03 RG= 4.182241582985649E+08 RR= 1.390895627157227E+01
2443613.501388889 = A.D. 1978-Apr-15 00:02:00.0000 TDB 
 X =-8.545308471282494E+07 Y = 4.110589381864260E+08 Z = 2.554042476879078E+07
 VX=-1.641861274182972E+01 VY= 1.076683849956826E+01 VZ= 2.916069065858506E-02
 LT= 1.403048436258896E+03 RG= 4.206233393991107E+08 RR= 1.385936189728753E+01
2443615.501388889 = A.D. 1978-Apr-17 00:02:00.0000 TDB 
 X =-8.828793224018428E+07 Y = 4.129086041116498E+08 Z = 2.554478947865361E+07
 VX=-1.639205414999943E+01 VY= 1.064159377808032E+01 VZ= 2.137852548250363E-02
 LT= 1.411022689195156E+03 RG= 4.230139602875859E+08 RR= 1.380988065846392E+01
2443617.501388889 = A.D. 1978-Apr-19 00:02:00.0000 TDB 
 X =-9.111815553139305E+07 Y = 4.147367626266057E+08 Z = 2.554782061485261E+07
 VX=-1.636509456561616E+01 VY= 1.051790516542821E+01 VZ= 1.372531555133349E-02
 LT= 1.418968455096450E+03 RG= 4.253960409778273E+08 RR= 1.376051786538327E+01
2443619.501388889 = A.D. 1978-Apr-21 00:02:00.0000 TDB 
 X =-9.394368686710852E+07 Y = 4.165436800688342E+08 Z = 2.554954020686075E+07
 VX=-1.633775205788780E+01 VY= 1.039574317379024E+01 VZ= 6.198135374611891E-03
 LT= 1.426885803680043E+03 RG= 4.277696023705456E+08 RR= 1.371127847585586E+01
2443621.501388889 = A.D. 1978-Apr-23 00:02:00.0000 TDB 
 X =-9.676446158539762E+07 Y = 4.183296177417532E+08 Z = 2.554996978592733E+07
 VX=-1.631004394999798E+01 VY= 1.027507902256236E+01 VZ=-1.205856520511972E-03
 LT= 1.434774807424039E+03 RG= 4.301346661941293E+08 RR= 1.366216711484643E+01
2443623.501388889 = A.D. 1978-Apr-25 00:02:00.0000 TDB 
 X =-9.958041795572026E+07 Y = 4.200948320352730E+08 Z = 2.554913039935210E+07
 VX=-1.628198685254604E+01 VY= 1.015588461963330E+01 VZ=-8.489420458283714E-03
 LT= 1.442635541380926E+03 RG= 4.324912549487483E+08 RR= 1.361318809271169E+01
2443625.501388889 = A.D. 1978-Apr-27 00:02:00.0000 TDB 
 X =-1.023914970586292E+08 Y = 4.218395745430463E+08 Z = 2.554704262425390E+07
 VX=-1.625359669535292E+01 VY= 1.003813254264202E+01 VZ=-1.565523827415749E-02
 LT= 1.450468083000850E+03 RG= 4.348393918533727E+08 RR= 1.356434542197274E+01
2443627.501388889 = A.D. 1978-Apr-29 00:02:00.0000 TDB 
 X =-1.051976426706743E+08 Y = 4.235640921767821E+08 Z = 2.554372658093151E+07
 VX=-1.622488875771414E+01 VY= 9.921796021060477E+00 VZ=-2.270591602941563E-02
 LT= 1.458272511965025E+03 RG= 4.371791007958293E+08 RR= 1.351564283347986E+01
2443629.501388889 = A.D. 1978-May-01 00:02:00.0000 TDB 
 X =-1.079988011545480E+08 Y = 4.252686272773281E+08 Z = 2.553920194571534E+07
 VX=-1.619587769701396E+01 VY= 9.806848919442990E+00 VZ=-2.964398654302647E-02
 LT= 1.466048910027728E+03 RG= 4.395104062854334E+08 RR= 1.346708379234166E+01
2443631.501388889 = A.D. 1978-May-03 00:02:00.0000 TDB 
 X =-1.107949213539886E+08 Y = 4.269534177229614E+08 Z = 2.553348796341625E+07
 VX=-1.616657757616976E+01 VY= 9.693265720091990E+00 VZ=-3.647191182032428E-02
 LT= 1.473797360867389E+03 RG= 4.418333334083476E+08 RR= 1.341867151205641E+01
2443633.501388889 = A.D. 1978-May-05 00:02:00.0000 TDB 
 X =-1.135859544933365E+08 Y = 4.286186970346140E+08 Z = 2.552660345936245E+07
 VX=-1.613700188969079E+01 VY= 9.581021505966971E+00 VZ=-4.319208537931285E-02
 LT= 1.481517949945276E+03 RG= 4.441479077852152E+08 RR= 1.337040896764773E+01
2443635.501388889 = A.D. 1978-May-07 00:02:00.0000 TDB 
 X =-1.163718540814456E+08 Y = 4.302646944784087E+08 Z = 2.551856685102871E+07
 VX=-1.610716358829753E+01 VY= 9.470091945912444E+00 VZ=-4.980683458897461E-02
 LT= 1.489210764372217E+03 RG= 4.464541555312058E+08 RR= 1.332229890981485E+01
2443637.501388889 = A.D. 1978-May-09 00:02:00.0000 TDB 
 X =-1.191525758197936E+08 Y = 4.318916351654094E+08 Z = 2.550939615928495E+07
 VX=-1.607707510263797E+01 VY= 9.360453277450301E+00 VZ=-5.631842277164445E-02
 LT= 1.496875892782452E+03 RG= 4.487521032181957E+08 RR= 1.327434387569000E+01
2443639.501388889 = A.D. 1978-May-11 00:02:00.0000 TDB 
 X =-1.219280775145559E+08 Y = 4.334997401486524E+08 Z = 2.549910901927608E+07
 VX=-1.604674836566926E+01 VY= 9.252082292873292E+00 VZ=-6.272905136589024E-02
 LT= 1.504513425214156E+03 RG= 4.510417778389511E+08 RR= 1.322654620164938E+01
2443641.501388889 = A.D. 1978-May-13 00:02:00.0000 TDB 
 X =-1.246983189924758E+08 Y = 4.350892265177161E+08 Z = 2.548772269094086E+07
 VX=-1.601619483411410E+01 VY= 9.144956323860825E+00 VZ=-6.904086191791681E-02
 LT= 1.512123452996885E+03 RG= 4.533232067733837E+08 RR= 1.317890803371237E+01
2443643.501388889 = A.D. 1978-May-15 00:02:00.0000 TDB 
 X =-1.274632620203439E+08 Y = 4.366603074906152E+08 Z = 2.547525406919411E+07
 VX=-1.598542550881343E+01 VY= 9.039053226693504E+00 VZ=-7.525593801851871E-02
 LT= 1.519706068644663E+03 RG= 4.555964177565001E+08 RR= 1.313143133751517E+01
2443645.501388889 = A.D. 1978-May-17 00:02:00.0000 TDB 
 X =-1.302228702279119E+08 Y = 4.382131925032930E+08 Z = 2.546171969377574E+07
 VX=-1.595445095413742E+01 VY= 8.934351368885915E+00 VZ=-8.137630720600253E-02
 LT= 1.527261365755035E+03 RG= 4.578614388481391E+08 RR= 1.308411790870875E+01
2443647.501388889 = A.D. 1978-May-19 00:02:00.0000 TDB 
 X =-1.329771090340843E+08 Y = 4.397480872967908E+08 Z = 2.544713575877950E+07
 VX=-1.592328131651357E+01 VY= 8.830829615549961E+00 VZ=-8.740394277047514E-02
 LT= 1.534789438913821E+03 RG= 4.601182984044152E+08 RR= 1.303696938220547E+01
2443649.501388889 = A.D. 1978-May-21 00:02:00.0000 TDB 
 X =-1.357259455762353E+08 Y = 4.412651940020462E+08 Z = 2.543151812187731E+07
 VX=-1.589192634208774E+01 VY= 8.728467315747219E+00 VZ=-9.334076547658077E-02
 LT= 1.542290383604892E+03 RG= 4.623670250506734E+08 RR= 1.298998724055740E+01
2443651.501388889 = A.D. 1978-May-23 00:02:00.0000 TDB 
 X =-1.384693486425063E+08 Y = 4.427647112223966E+08 Z = 2.541488231324977E+07
 VX=-1.586039539355140E+01 VY= 8.627244289637396E+00 VZ=-9.918864524145121E-02
 LT= 1.549764296124748E+03 RG= 4.646076476558781E+08 RR= 1.294317282227013E+01
2443653.501388889 = A.D. 1978-May-25 00:02:00.0000 TDB 
 X =-1.412072886068687E+08 Y = 4.442468341139273E+08 Z = 2.539724354422453E+07
 VX=-1.582869746630992E+01 VY= 8.527140816284216E+00 VZ=-1.049494027509188E-01
 LT= 1.557211273501787E+03 RG= 4.668401953084111E+08 RR= 1.289652732998929E+01
2443655.501388889 = A.D. 1978-May-27 00:02:00.0000 TDB 
 X =-1.439397373672851E+08 Y = 4.457117544637357E+08 Z = 2.537861671567470E+07
 VX=-1.579684120332891E+01 VY= 8.428137621734866E+00 VZ=-1.106248110785297E-01
 LT= 1.564631413420526E+03 RG= 4.690646972933537E+08 RR= 1.285005183802165E+01
2443657.501388889 = A.D. 1978-May-29 00:02:00.0000 TDB 
 X =-1.466666682856379E+08 Y = 4.471596607660871E+08 Z = 2.535901642607540E+07
 VX=-1.576483491044913E+01 VY= 8.330215866441106E+00 VZ=-1.162165970876483E-01
 LT= 1.572024814149036E+03 RG= 4.712811830707325E+08 RR= 1.280374729884897E+01
2443659.501388889 = A.D. 1978-May-31 00:02:00.0000 TDB 
 X =-1.493880561309843E+08 Y = 4.485907382965232E+08 Z = 2.533845697939205E+07
 VX=-1.573268656987006E+01 VY= 8.233357134362983E+00 VZ=-1.217264429245364E-01
 LT= 1.579391574471093E+03 RG= 4.734896822551789E+08 RR= 1.275761455021737E+01"""

# ESTRAGGO I DATI DAL BLOCCO PRECEDENTE
vx_pattern = re.compile(r'VX=\s*([\-\d.E+]+)')
vy_pattern = re.compile(r'VY=\s*([\-\d.E+]+)')
vz_pattern = re.compile(r'VZ=\s*([\-\d.E+]+)')
velocities = []
tempi = []

for block in data.split('\n'):
    time_match = re.match(r'([\d.]+)', block.strip())
    if time_match:
        tempi.append(float(time_match.group(1)))
    vx_match = vx_pattern.search(block)
    vy_match = vy_pattern.search(block)
    vz_match = vz_pattern.search(block)
    if vx_match and vy_match and vz_match:
        vx = float(vx_match.group(1))
        vy = float(vy_match.group(1))
        vz = float(vz_match.group(1))
        velocities.append([vx, vy, vz])

tempi = np.array(tempi)
velocities = np.array(velocities)

# Conversione array tempi in datetime
tempi_datetime = [jd_to_datetime(jd) for jd in tempi]

#print(len(tempi), " ", len(tempi_nuovi)) --> Debug

# Calcolo le differenze tra simulazione e dati horizon
diff = 1000*(vel_nuove - velocities)
index = 0

for i in range(len(tempi_datetime)):
    if tempi_datetime[i] > datetime(1977, 10, 15):
        index = i
        break 

#print((diff[len(diff)-1, 0]), (diff[len(diff)-1, 1]), (diff[len(diff)-1, 2]))
print(diff[index, 0], diff[index, 1], diff[index, 2]) # Mando a schermo la differenza dell'ultimo dato

# Andamento della massa in relazione a quanta deltaV è stata prodotta
massa0 = 807.6258119502719 # Massa aggiornata all'ultima TCM
# total_delta_v = np.linalg.norm(diff[len(diff)-1])
total_delta_v = np.linalg.norm([-10.823419538086299, 47.08880790957682, -8.854442214513924])
print(total_delta_v)
mass = massa0*np.exp(-0.0005*total_delta_v/0.889)
print(mass)
delta_t = massa0*(1-np.exp(-0.0005*total_delta_v/0.889))/0.0005
print(delta_t)

# Grafico le differenze tra simulazione e dati horizon per ciascuna componente dimensionale
plt.figure(figsize=(12,8))
componenti = ['x', 'y', 'z']
for i in range(3):
    plt.subplot(3,1,i+1)
    plt.plot(tempi_datetime, diff[:,i], marker='o')
    plt.ylabel(f'Diff v_{componenti[i]} (km/s)')
    if i == 0:
        plt.title('Differenza tra simulazione e nuovi dati per ciascuna componente')
plt.xlabel('Tempo (A.D.)')
plt.tight_layout()

# plt.plot(tempi, np.linalg.norm(velocities, axis=1), marker='o')
# plt.plot(tempi, np.linalg.norm(vel_nuove, axis=1), marker='o')
plt.show()
